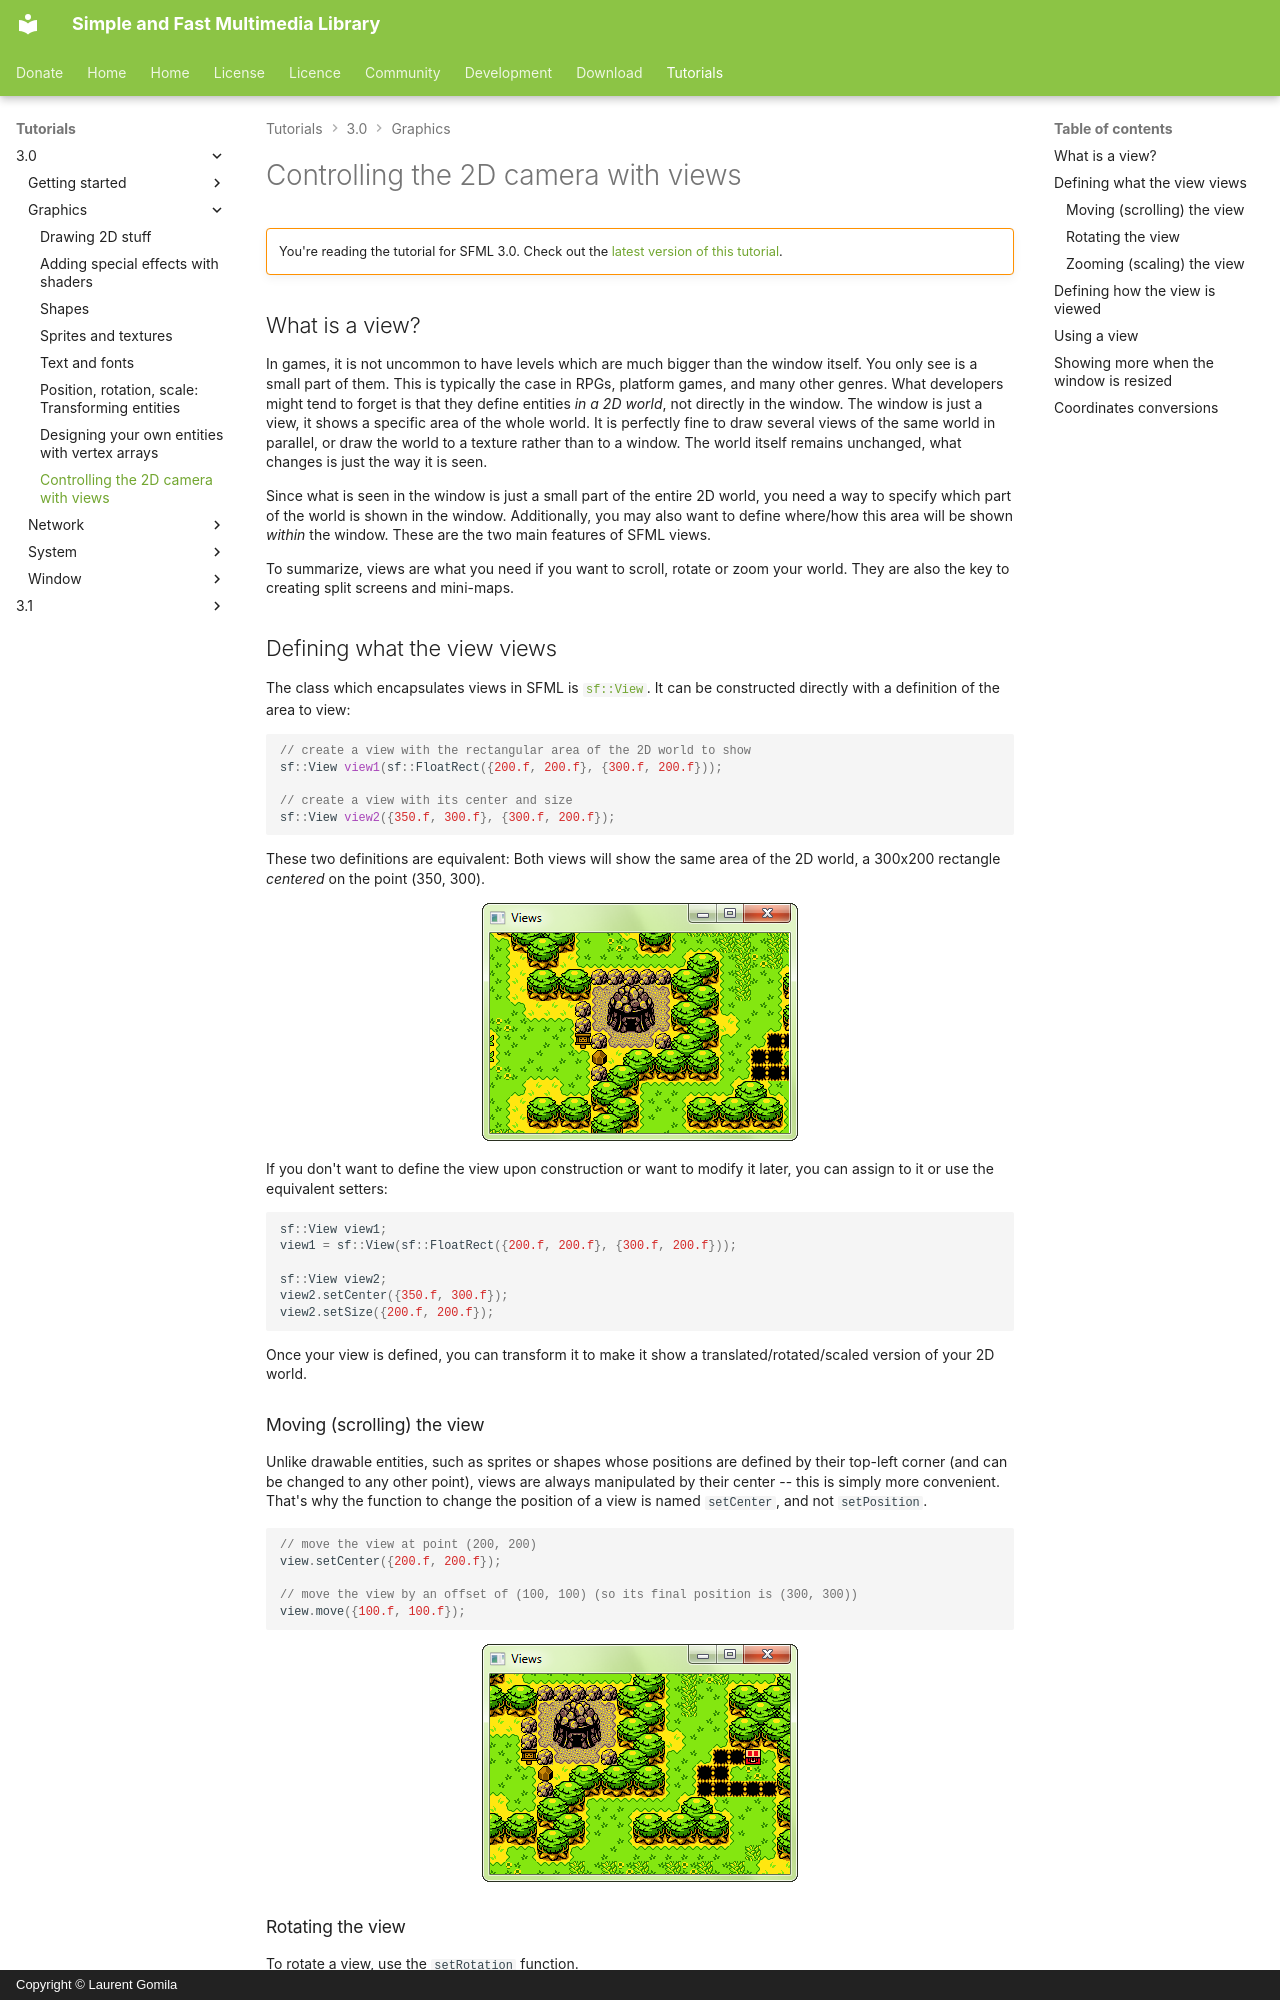

repository: SFML/SFML-Website · page: tutorials/3.0/graphics/view/index.html · generator: mkdocs · copyright: Copyright © Laurent Gomila

# Controlling the 2D camera with views

!!! warning ""

    You're reading the tutorial for SFML 3.0. Check out the [latest version of this tutorial](/tutorials/latest/graphics/view/).

## What is a view?

In games, it is not uncommon to have levels which are much bigger than the window itself.
You only see is a small part of them.
This is typically the case in RPGs, platform games, and many other genres.
What developers might tend to forget is that they define entities *in a 2D world*, not directly in the window.
The window is just a view, it shows a specific area of the whole world.
It is perfectly fine to draw several views of the same world in parallel, or draw the world to a texture rather than to a window.
The world itself remains unchanged, what changes is just the way it is seen.

Since what is seen in the window is just a small part of the entire 2D world, you need a way to specify which part of the world is shown in the window.
Additionally, you may also want to define where/how this area will be shown *within* the window.
These are the two main features of SFML views.

To summarize, views are what you need if you want to scroll, rotate or zoom your world.
They are also the key to creating split screens and mini-maps.

## Defining what the view views

The class which encapsulates views in SFML is [`sf::View`](../../../documentation/3.0.2/classsf_1_1View.html "sf::View documentation").
It can be constructed directly with a definition of the area to view:

```cpp
// create a view with the rectangular area of the 2D world to show
sf::View view1(sf::FloatRect({200.f, 200.f}, {300.f, 200.f}));

// create a view with its center and size
sf::View view2({350.f, 300.f}, {300.f, 200.f});
```

These two definitions are equivalent: Both views will show the same area of the 2D world, a 300x200 rectangle *centered* on the point (350, 300).

![](view-initial.png "A view")

If you don't want to define the view upon construction or want to modify it later, you can assign to it or use the equivalent setters:

```cpp
sf::View view1;
view1 = sf::View(sf::FloatRect({200.f, 200.f}, {300.f, 200.f}));

sf::View view2;
view2.setCenter({350.f, 300.f});
view2.setSize({200.f, 200.f});
```

Once your view is defined, you can transform it to make it show a translated/rotated/scaled version of your 2D world.

### Moving (scrolling) the view

Unlike drawable entities, such as sprites or shapes whose positions are defined by their top-left corner (and can be changed to any other point), views are always manipulated by their center -- this is simply more convenient.
That's why the function to change the position of a view is named `setCenter`, and not `setPosition`.

```cpp
// move the view at point (200, 200)
view.setCenter({200.f, 200.f});

// move the view by an offset of (100, 100) (so its final position is (300, 300))
view.move({100.f, 100.f});
```

![](view-translated.png "A translated view")
